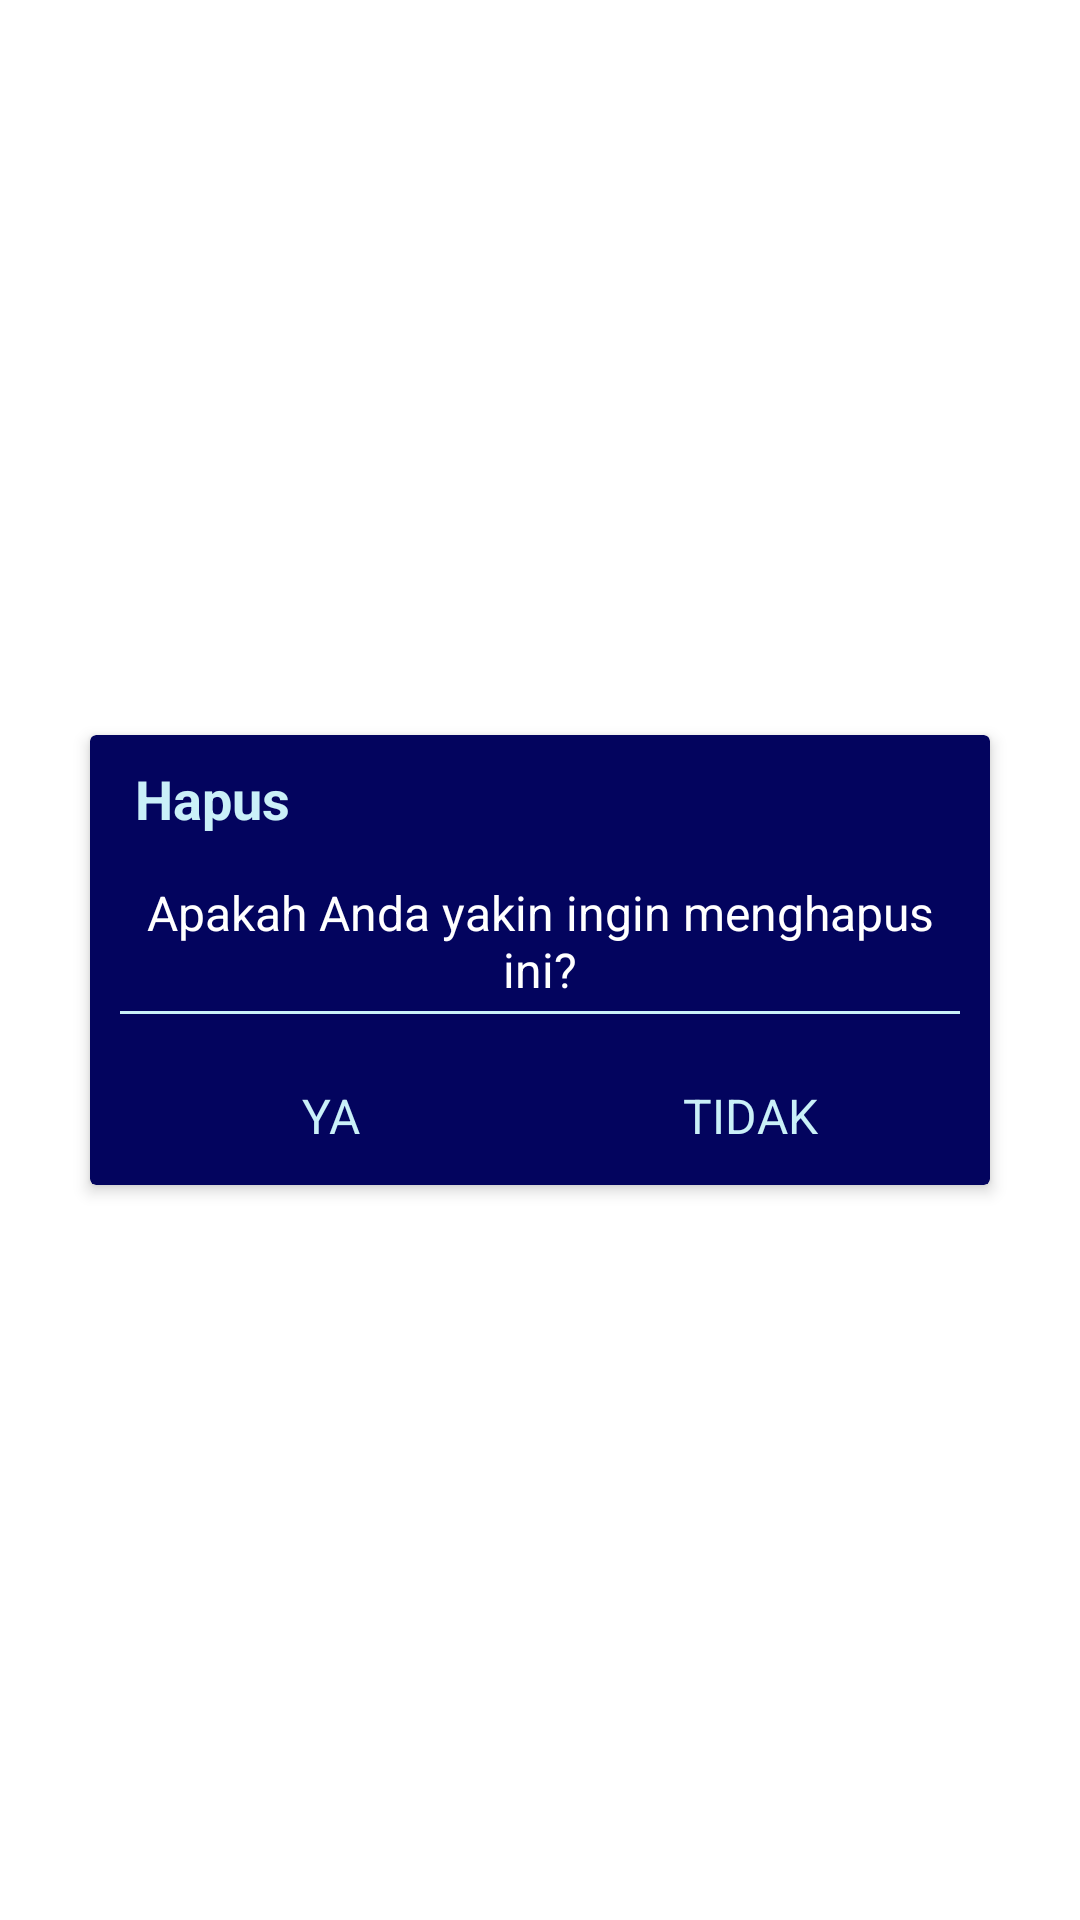

Here is an Android app screen rendered from its layout file. Give the layout XML and the strings, colors and styles it references.
<!-- AndroidManifest.xml: application theme Theme.MobileLearningAPP -->
<!-- res/layout/dialog_confirm_delete.xml -->
<?xml version="1.0" encoding="utf-8"?>

    <FrameLayout xmlns:android="http://schemas.android.com/apk/res/android"
        xmlns:app="http://schemas.android.com/apk/res-auto"
        android:layout_width="wrap_content"
        android:layout_height="wrap_content"
        android:layout_gravity="center"
        android:clipChildren="true"
        android:clipToPadding="true">

        <androidx.cardview.widget.CardView
            android:layout_width="300dp"
            android:layout_height="150dp"
            android:layout_gravity="center"
            android:background="@drawable/shape_dialog_rounded"
            android:backgroundTint="@color/bluePrimary"
            app:cardElevation="3dp">

            <LinearLayout
                android:layout_width="match_parent"
                android:layout_height="match_parent"
                android:gravity="center"
                android:orientation="vertical"
                android:padding="10dp">

                <TextView
                    android:id="@+id/tvDialogTitle"
                    android:layout_width="match_parent"
                    android:layout_height="wrap_content"
                    android:padding="5dp"
                    android:text="Hapus"
                    android:textColor="@color/onPrimary"
                    android:textSize="18sp"
                    android:textStyle="bold" />

                <TextView
                    android:id="@+id/tvDialogMessage"
                    android:layout_width="match_parent"
                    android:layout_height="wrap_content"
                    android:text="Apakah Anda yakin ingin menghapus ini?"
                    android:textColor="@color/white"
                    android:textSize="16sp"
                    android:layout_marginTop="10dp"
                    android:gravity="center"/>

                <View
                    android:layout_width="match_parent"
                    android:layout_height="1dp"
                    android:layout_marginTop="3dp"
                    android:layout_marginBottom="3dp"
                    android:background="@color/onPrimary" />

                <LinearLayout
                    android:layout_width="match_parent"
                    android:layout_height="40dp"
                    android:layout_marginTop="10dp"
                    android:orientation="horizontal">

                    <TextView
                        android:id="@+id/tv_ya"
                        android:layout_width="0dp"
                        android:layout_height="match_parent"
                        android:layout_weight="1"
                        android:background="?attr/selectableItemBackground"
                        android:gravity="center"
                        android:padding="10dp"
                        android:text="YA"
                        android:textColor="@color/onPrimary"
                        android:textSize="16dp" />

                    <TextView
                        android:id="@+id/tv_tidak"
                        android:layout_width="0dp"
                        android:layout_height="match_parent"
                        android:layout_weight="1"
                        android:background="?attr/selectableItemBackground"
                        android:gravity="center"
                        android:padding="10dp"
                        android:text="TIDAK"
                        android:textColor="@color/onPrimary"
                        android:textSize="16dp" />
                </LinearLayout>
            </LinearLayout>
        </androidx.cardview.widget.CardView>
    </FrameLayout>
<!-- resources referenced by this layout -->
<resources>
  <color name="bluePrimary">#03045E</color>
  <color name="onPrimary">#CAF0F8</color>
  <color name="white">#FFFFFFFF</color>
  <style name="Theme.MobileLearningAPP" parent="Theme.MaterialComponents.DayNight.DarkActionBar">
          
          <item name="colorPrimary">@color/purple_500</item>
          <item name="colorPrimaryVariant">@color/purple_700</item>
          <item name="colorOnPrimary">@color/white</item>
          
          <item name="colorSecondary">@color/teal_200</item>
          <item name="colorSecondaryVariant">@color/teal_700</item>
          <item name="colorOnSecondary">@color/black</item>
          
          <item name="android:statusBarColor">?attr/colorPrimaryVariant</item>
          
      </style>
  <color name="purple_500">#FF6200EE</color>
  <color name="purple_700">#FF3700B3</color>
  <color name="teal_200">#FF03DAC5</color>
  <color name="teal_700">#FF018786</color>
  <color name="black">#FF000000</color>
</resources>
